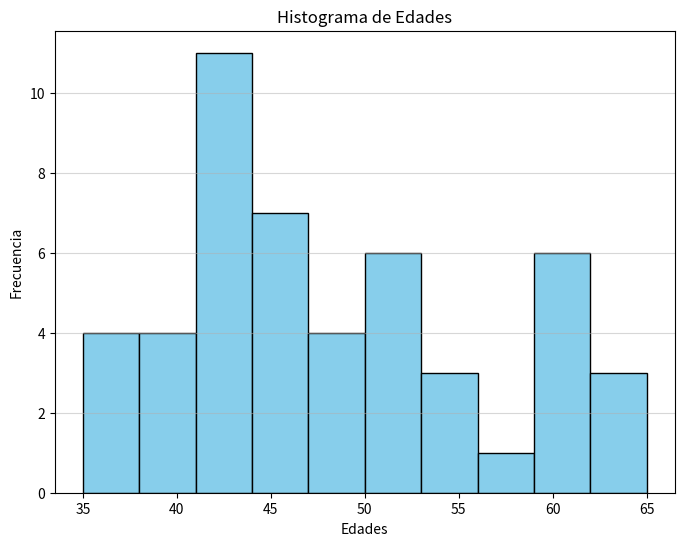

Python code for this plot:
import matplotlib.pyplot as plt

# Datos de las edades
edades = [
    39, 46, 48, 61, 46, 43, 63, 45, 52, 43, 50, 43, 46, 41, 39, 38, 48, 46, 38, 41,
    42, 43, 52, 52, 44, 47, 60, 35, 61, 60, 36, 43, 59, 61, 54, 37, 56, 52, 42, 36, 43, 41,
    52, 54, 53, 49, 65, 46, 63
]

# Crear el histograma
plt.figure(figsize=(8, 6))
plt.hist(edades, bins=10, color='skyblue', edgecolor='black')
plt.title('Histograma de Edades')
plt.xlabel('Edades')
plt.ylabel('Frecuencia')
plt.grid(axis='y', alpha=0.5)
plt.show()